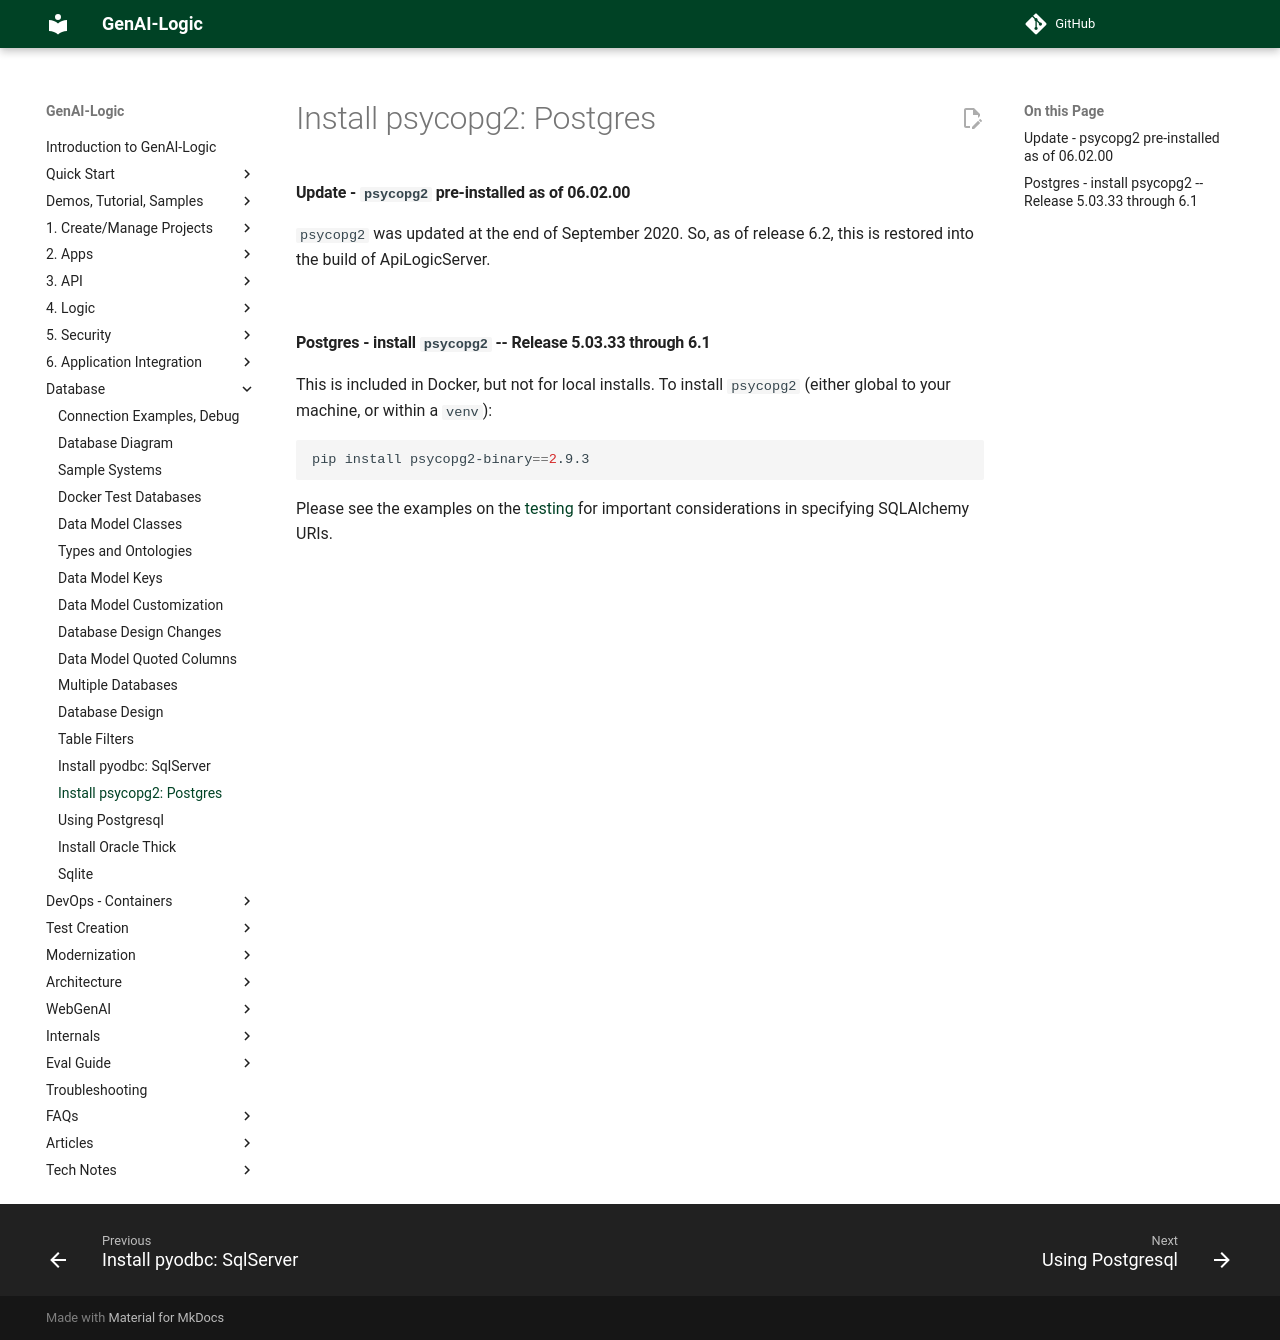

repository: ApiLogicServer/Docs · page: Install-psycopg2/index.html · generator: jekyll

### Update - `psycopg2` pre-installed as of 06.02.00

`psycopg2` was updated at the end of September 2020.  So, as of release 6.2, this is restored into the build of ApiLogicServer.

&nbsp;

### Postgres - install `psycopg2` -- Release 5.03.33 through 6.1

This is included in Docker, but not for local installs.  To install `psycopg2` (either global to your machine, or within a `venv`):

```bash
pip install psycopg2-binary==2.9.3
```

Please see the examples on the [testing](Database-Connectivity.md) for important considerations in specifying SQLAlchemy URIs.
